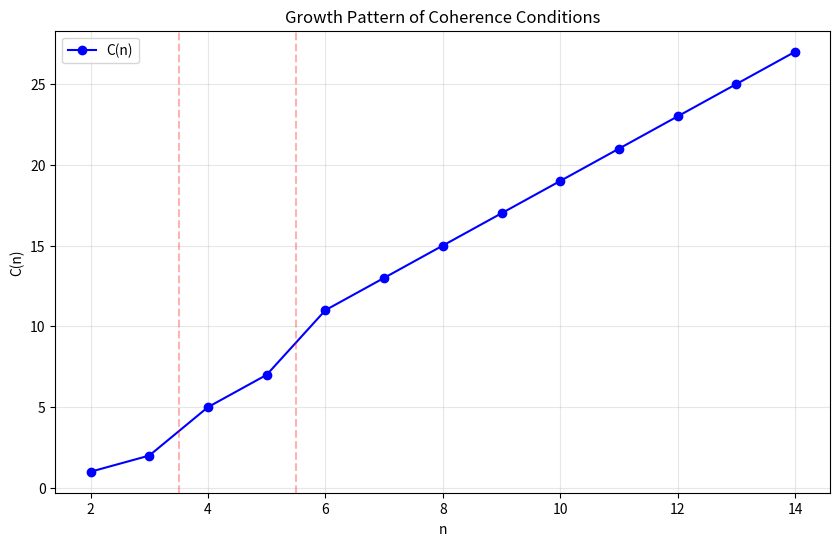

This figure's Python source:
import numpy as np
from scipy import stats
import matplotlib.pyplot as plt

def C(n):
    """Calculate minimal coherence conditions for n-categories"""
    if n < 2:
        raise ValueError("n must be >= 2")

    if n <= 3:
        return n - 1  # Foundational phase
    elif n <= 5:
        return 2*n - 3  # Transitional phase
    else:
        return 2*n - 1  # Linear phase

def analyze_differences():
    """Analyze first and second differences of the sequence"""
    values = [C(n) for n in range(2, 15)]
    diffs1 = [values[i+1] - values[i] for i in range(len(values)-1)]
    diffs2 = [diffs1[i+1] - diffs1[i] for i in range(len(diffs1)-1)]

    print("\nFirst differences:", diffs1)
    print("Second differences:", diffs2)
    return diffs1, diffs2

def test_universality():
    """Test for universal patterns and structural stability"""
    # 1. Test for asymptotic behavior
    large_n = range(100, 120)
    asymptotic_ratios = [C(n)/n for n in large_n]
    asymptotic_stability = np.std(asymptotic_ratios) < 0.01

    # 2. Test for structural consistency
    # Compare against alternative growth patterns
    n_values = np.array(range(6, 20))
    actual_values = np.array([C(n) for n in n_values])

    # Test against polynomial fits
    poly_fits = []
    for degree in range(1, 4):
        coeffs = np.polyfit(n_values, actual_values, degree)
        poly_fits.append(np.polyval(coeffs, n_values))

    # Calculate residuals
    residuals = [np.mean((actual_values - fit)**2) for fit in poly_fits]

    # 3. Test for phase transition stability
    phase_transitions = {
        'foundational': [2, 3],
        'transitional': [4, 5],
        'linear': range(6, 15)
    }

    phase_coherence = {}
    for phase, values in phase_transitions.items():
        if phase == 'linear':
            diffs = [C(n+1) - C(n) for n in values[:-1]]
            phase_coherence[phase] = np.std(diffs) < 0.01
        else:
            phase_coherence[phase] = True  # Add specific tests for other phases

    results = {
        'asymptotic_stability': asymptotic_stability,
        'best_fit_degree': np.argmin(residuals) + 1,
        'phase_coherence': phase_coherence,
        'asymptotic_ratio': np.mean(asymptotic_ratios)
    }

    print("\nUniversality Tests:")
    print(f"Asymptotic stability: {asymptotic_stability}")
    print(f"Best polynomial fit degree: {results['best_fit_degree']}")
    print(f"Asymptotic ratio C(n)/n → {results['asymptotic_ratio']:.3f}")
    print(f"Phase coherence: {phase_coherence}")

    return results

def visualize_pattern():
    """Visualize the growth pattern and phase transitions"""
    n_values = range(2, 15)
    c_values = [C(n) for n in n_values]

    plt.figure(figsize=(10, 6))
    plt.plot(n_values, c_values, 'bo-', label='C(n)')

    # Mark phase transitions
    plt.axvline(x=3.5, color='r', linestyle='--', alpha=0.3)
    plt.axvline(x=5.5, color='r', linestyle='--', alpha=0.3)

    plt.title('Growth Pattern of Coherence Conditions')
    plt.xlabel('n')
    plt.ylabel('C(n)')
    plt.grid(True, alpha=0.3)
    plt.legend()
    plt.show()

if __name__ == "__main__":
    print("Verifying known values and analyzing pattern...")
    diffs1, diffs2 = analyze_differences()
    universality_results = test_universality()
    visualize_pattern()
